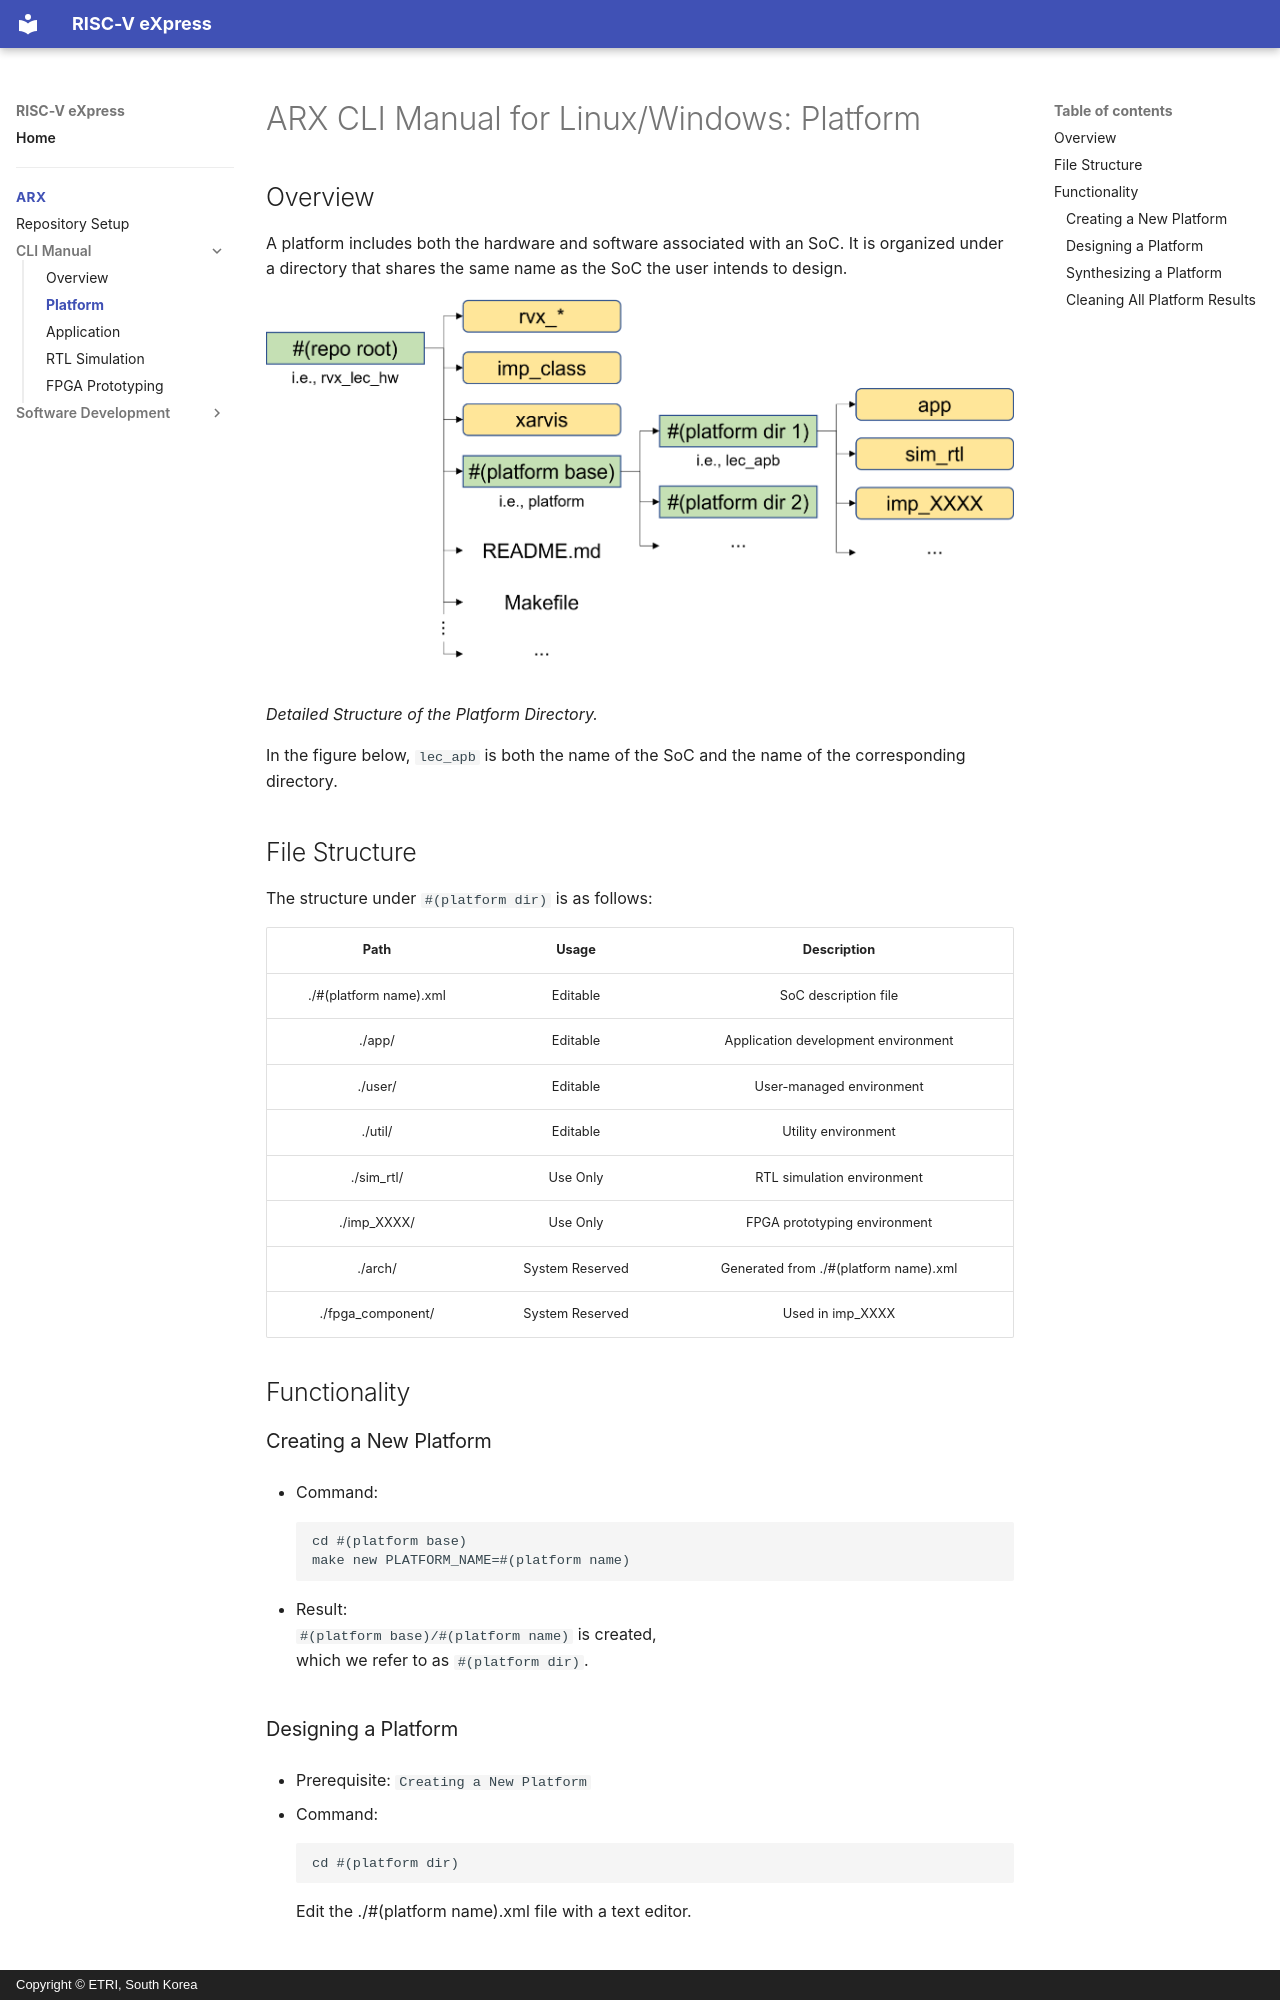

repository: riscvexpress/riscvexpress.github.io · page: arx/arx-cli-manual-en-platform.html · generator: mkdocs · copyright: Copyright © ETRI, South Korea

# ARX CLI Manual for Linux/Windows: Platform

## Overview

A platform includes both the hardware and software associated with an SoC. It is organized under a directory that shares the same name as the SoC the user intends to design.

![](figures/directory-structure.png)

*Detailed Structure of the Platform Directory.*

In the figure below, `lec_apb` is both the name of the SoC and the name of the corresponding directory.

## File Structure

The structure under `#(platform dir)` is as follows:

| Path | Usage | Description |
| :---: | :---: | :---: |
| ./#(platform name).xml | Editable | SoC description file |
| ./app/ | Editable | Application development environment |
| ./user/ | Editable | User-managed environment |
| ./util/ | Editable | Utility environment |
| ./sim_rtl/ | Use Only | RTL simulation environment |
| ./imp_XXXX/ | Use Only | FPGA prototyping environment |
| ./arch/ | System Reserved | Generated from ./#(platform name).xml |
| ./fpga_component/ | System Reserved | Used in imp_XXXX |

## Functionality

### Creating a New Platform

- Command:

    ```text
    cd #(platform base)
    make new PLATFORM_NAME=#(platform name)
    ```

- Result:  
    `#(platform base)/#(platform name)` is created,  
    which we refer to as `#(platform dir)`.

### Designing a Platform

- Prerequisite: `Creating a New Platform`

- Command:

    ```text
    cd #(platform dir)
    ```

    Edit the ./#(platform name).xml file with a text editor.
